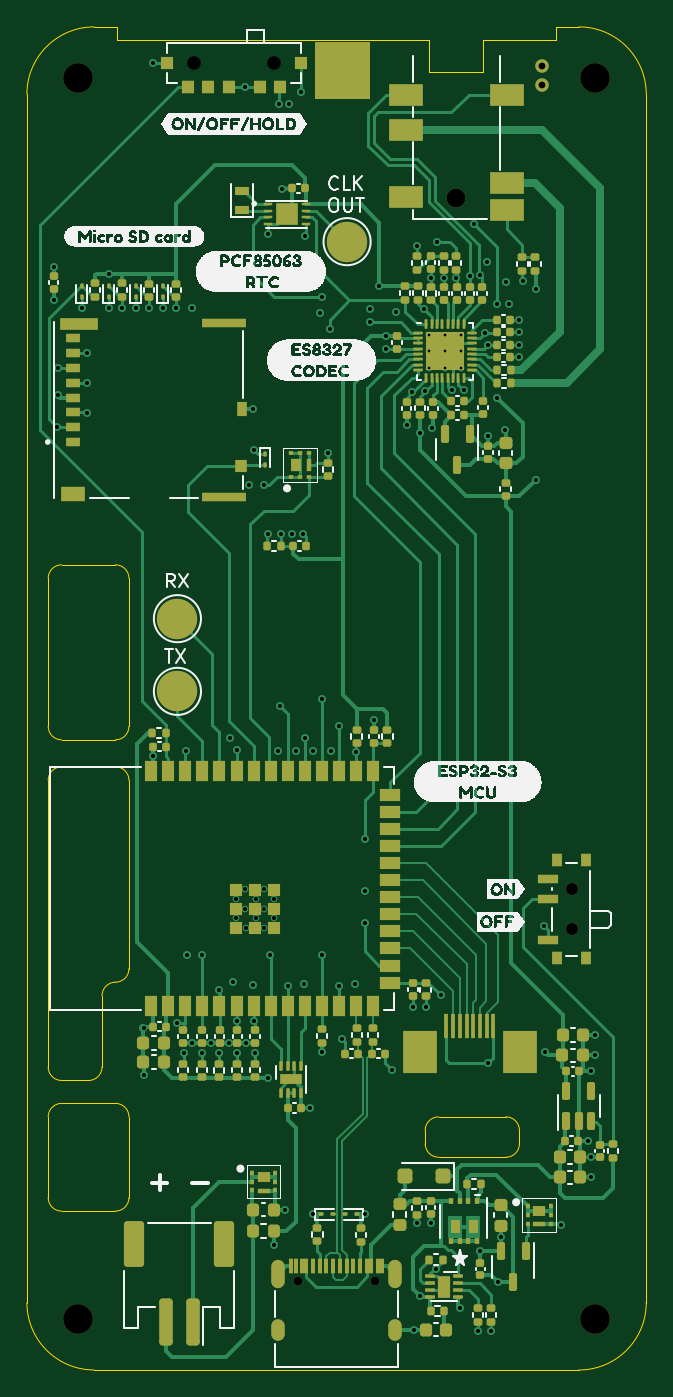
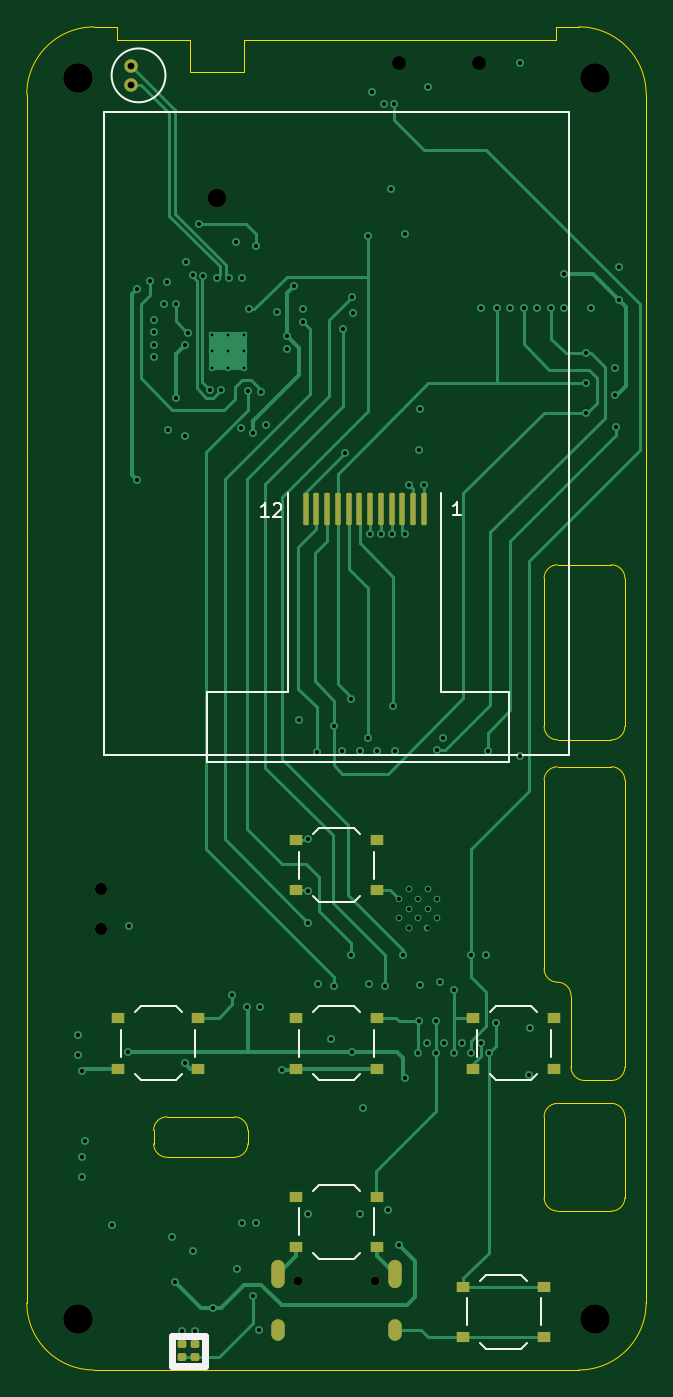
Circuit board: 13 layer files. Board 46.0 x 99.8 mm.
- bottom_copper: Music_32_V2-B_Cu.gbr (22470 bytes)
- bottom_mask: Music_32_V2-B_Mask.gbr (3182 bytes)
- paste: Music_32_V2-B_Paste.gbr (2016 bytes)
- bottom_silk: Music_32_V2-B_Silkscreen.gbr (5327 bytes)
- outline: Music_32_V2-Edge_Cuts.gbr (3877 bytes)
- top_copper: Music_32_V2-F_Cu.gbr (77659 bytes)
- top_mask: Music_32_V2-F_Mask.gbr (20049 bytes)
- paste: Music_32_V2-F_Paste.gbr (19452 bytes)
- top_silk: Music_32_V2-F_Silkscreen.gbr (108286 bytes)
- inner_copper: Music_32_V2-In1_Cu.gbr (139380 bytes)
- inner_copper: Music_32_V2-In2_Cu.gbr (139380 bytes)
- drill: Music_32_V2-NPTH.drl (778 bytes)
- drill: Music_32_V2-PTH.drl (3488 bytes)

=== bottom_copper: Music_32_V2-B_Cu.gbr (22470 bytes, source omitted) ===
=== bottom_mask: Music_32_V2-B_Mask.gbr (3182 bytes, source withheld) ===
=== paste: Music_32_V2-B_Paste.gbr (2016 bytes, source withheld) ===
=== bottom_silk: Music_32_V2-B_Silkscreen.gbr ===
%TF.GenerationSoftware,KiCad,Pcbnew,7.0.2-0*%
%TF.CreationDate,2023-08-13T19:48:24+08:00*%
%TF.ProjectId,Music_32_V2,4d757369-635f-4333-925f-56322e6b6963,rev?*%
%TF.SameCoordinates,Original*%
%TF.FileFunction,Legend,Bot*%
%TF.FilePolarity,Positive*%
%FSLAX46Y46*%
G04 Gerber Fmt 4.6, Leading zero omitted, Abs format (unit mm)*
G04 Created by KiCad (PCBNEW 7.0.2-0) date 2023-08-13 19:48:24*
%MOMM*%
%LPD*%
G01*
G04 APERTURE LIST*
%ADD10C,0.500000*%
%ADD11C,0.150000*%
%ADD12C,0.120000*%
%ADD13C,0.100000*%
G04 APERTURE END LIST*
D10*
X163200000Y-156250000D02*
X165600000Y-156250000D01*
X165600000Y-158450000D01*
X163200000Y-158450000D01*
X163200000Y-156250000D01*
D11*
%TO.C,U8*%
X158458095Y-95377619D02*
X159029523Y-95377619D01*
X158743809Y-95377619D02*
X158743809Y-94377619D01*
X158743809Y-94377619D02*
X158839047Y-94520476D01*
X158839047Y-94520476D02*
X158934285Y-94615714D01*
X158934285Y-94615714D02*
X159029523Y-94663333D01*
X158077142Y-94472857D02*
X158029523Y-94425238D01*
X158029523Y-94425238D02*
X157934285Y-94377619D01*
X157934285Y-94377619D02*
X157696190Y-94377619D01*
X157696190Y-94377619D02*
X157600952Y-94425238D01*
X157600952Y-94425238D02*
X157553333Y-94472857D01*
X157553333Y-94472857D02*
X157505714Y-94568095D01*
X157505714Y-94568095D02*
X157505714Y-94663333D01*
X157505714Y-94663333D02*
X157553333Y-94806190D01*
X157553333Y-94806190D02*
X158124761Y-95377619D01*
X158124761Y-95377619D02*
X157505714Y-95377619D01*
X144158095Y-95277619D02*
X144729523Y-95277619D01*
X144443809Y-95277619D02*
X144443809Y-94277619D01*
X144443809Y-94277619D02*
X144539047Y-94420476D01*
X144539047Y-94420476D02*
X144634285Y-94515714D01*
X144634285Y-94515714D02*
X144729523Y-94563333D01*
D12*
%TO.C,SW3*%
X143020000Y-133500000D02*
X143020000Y-135500000D01*
X142020000Y-136800000D02*
X141570000Y-137250000D01*
X142020000Y-132200000D02*
X141570000Y-131750000D01*
X141570000Y-137250000D02*
X138970000Y-137250000D01*
X141570000Y-131750000D02*
X138970000Y-131750000D01*
X138520000Y-136800000D02*
X138970000Y-137250000D01*
X138520000Y-132200000D02*
X138970000Y-131750000D01*
X137520000Y-133500000D02*
X137520000Y-135500000D01*
%TO.C,SW5*%
X156170000Y-146750000D02*
X156170000Y-148750000D01*
X155170000Y-150050000D02*
X154720000Y-150500000D01*
X155170000Y-145450000D02*
X154720000Y-145000000D01*
X154720000Y-150500000D02*
X152120000Y-150500000D01*
X154720000Y-145000000D02*
X152120000Y-145000000D01*
X151670000Y-150050000D02*
X152120000Y-150500000D01*
X151670000Y-145450000D02*
X152120000Y-145000000D01*
X150670000Y-146750000D02*
X150670000Y-148750000D01*
%TO.C,SW4*%
X169420000Y-133500000D02*
X169420000Y-135500000D01*
X168420000Y-136800000D02*
X167970000Y-137250000D01*
X168420000Y-132200000D02*
X167970000Y-131750000D01*
X167970000Y-137250000D02*
X165370000Y-137250000D01*
X167970000Y-131750000D02*
X165370000Y-131750000D01*
X164920000Y-136800000D02*
X165370000Y-137250000D01*
X164920000Y-132200000D02*
X165370000Y-131750000D01*
X163920000Y-133500000D02*
X163920000Y-135500000D01*
%TO.C,SW1*%
X156170000Y-133500000D02*
X156170000Y-135500000D01*
X155170000Y-136800000D02*
X154720000Y-137250000D01*
X155170000Y-132200000D02*
X154720000Y-131750000D01*
X154720000Y-137250000D02*
X152120000Y-137250000D01*
X154720000Y-131750000D02*
X152120000Y-131750000D01*
X151670000Y-136800000D02*
X152120000Y-137250000D01*
X151670000Y-132200000D02*
X152120000Y-131750000D01*
X150670000Y-133500000D02*
X150670000Y-135500000D01*
%TO.C,U8*%
X163020000Y-113600000D02*
X140620000Y-113600000D01*
X163020000Y-113100000D02*
X163020000Y-113600000D01*
X163020000Y-108400000D02*
X163020000Y-113100000D01*
X157020000Y-108400000D02*
X163020000Y-108400000D01*
X157020000Y-104100000D02*
X157020000Y-108400000D01*
X157020000Y-104100000D02*
X157020000Y-93600000D01*
X145620000Y-108400000D02*
X140620000Y-108400000D01*
X145620000Y-104100000D02*
X145620000Y-108400000D01*
X145620000Y-104100000D02*
X145620000Y-93600000D01*
X140620000Y-113600000D02*
X140620000Y-113100000D01*
X140620000Y-108400000D02*
X140620000Y-113100000D01*
X170720000Y-65300000D02*
X136120000Y-65300000D01*
X136120000Y-65300000D02*
X136120000Y-113100000D01*
X136120000Y-113100000D02*
X170720000Y-113100000D01*
X170720000Y-113100000D02*
X170720000Y-65300000D01*
%TO.C,SW2*%
X156170000Y-120250000D02*
X156170000Y-122250000D01*
X155170000Y-123550000D02*
X154720000Y-124000000D01*
X155170000Y-118950000D02*
X154720000Y-118500000D01*
X154720000Y-124000000D02*
X152120000Y-124000000D01*
X154720000Y-118500000D02*
X152120000Y-118500000D01*
X151670000Y-123550000D02*
X152120000Y-124000000D01*
X151670000Y-118950000D02*
X152120000Y-118500000D01*
X150670000Y-120250000D02*
X150670000Y-122250000D01*
%TO.C,SW6*%
X143736762Y-153430000D02*
X143736762Y-155430000D01*
X142736762Y-156730000D02*
X142286762Y-157180000D01*
X142736762Y-152130000D02*
X142286762Y-151680000D01*
X142286762Y-157180000D02*
X139686762Y-157180000D01*
X142286762Y-151680000D02*
X139686762Y-151680000D01*
X139236762Y-156730000D02*
X139686762Y-157180000D01*
X139236762Y-152130000D02*
X139686762Y-151680000D01*
X138236762Y-153430000D02*
X138236762Y-155430000D01*
D13*
%TO.C,D5*%
X164950000Y-156230001D02*
G75*
G03*
X164950000Y-156230001I-50000J0D01*
G01*
D12*
%TO.C,MK1*%
X170120000Y-62600000D02*
G75*
G03*
X170120000Y-62600000I-2000000J0D01*
G01*
D13*
%TO.C,D4*%
X163950000Y-156245000D02*
G75*
G03*
X163950000Y-156245000I-50000J0D01*
G01*
%TD*%
M02*

=== outline: Music_32_V2-Edge_Cuts.gbr ===
%TF.GenerationSoftware,KiCad,Pcbnew,7.0.2-0*%
%TF.CreationDate,2023-08-13T19:48:24+08:00*%
%TF.ProjectId,Music_32_V2,4d757369-635f-4333-925f-56322e6b6963,rev?*%
%TF.SameCoordinates,Original*%
%TF.FileFunction,Profile,NP*%
%FSLAX46Y46*%
G04 Gerber Fmt 4.6, Leading zero omitted, Abs format (unit mm)*
G04 Created by KiCad (PCBNEW 7.0.2-0) date 2023-08-13 19:48:24*
%MOMM*%
%LPD*%
G01*
G04 APERTURE LIST*
%TA.AperFunction,Profile*%
%ADD10C,0.100000*%
%TD*%
G04 APERTURE END LIST*
D10*
X176400000Y-96700000D02*
X176400000Y-90700000D01*
X138000000Y-114950000D02*
G75*
G03*
X137000000Y-113950000I-1000000J0D01*
G01*
X176400000Y-96700000D02*
X176420000Y-153750000D01*
X138000000Y-99950000D02*
X138000000Y-110950000D01*
X137000000Y-129950000D02*
G75*
G03*
X138000000Y-128950000I0J1000000D01*
G01*
X132000000Y-136250000D02*
G75*
G03*
X133000000Y-137250000I1000000J0D01*
G01*
X132000000Y-110950000D02*
G75*
G03*
X133000000Y-111950000I1000000J0D01*
G01*
X138000000Y-139950000D02*
G75*
G03*
X137000000Y-138950000I-1000000J0D01*
G01*
X169700000Y-60000000D02*
X169700000Y-59000000D01*
X133000000Y-146950000D02*
X137000000Y-146950000D01*
X171420000Y-158750000D02*
G75*
G03*
X176420000Y-153750000I0J5000000D01*
G01*
X160000000Y-141950000D02*
X160000000Y-140950000D01*
X137000000Y-129950000D02*
G75*
G03*
X136000000Y-130950000I0J-1000000D01*
G01*
X169700000Y-60000000D02*
X164320000Y-60000000D01*
X138000000Y-145950000D02*
X138000000Y-139950000D01*
X161000000Y-139950000D02*
X166000000Y-139950000D01*
X137000000Y-111950000D02*
X133000000Y-111950000D01*
X164320000Y-62330000D02*
X162320000Y-62330000D01*
X133000000Y-113950000D02*
G75*
G03*
X132000000Y-114950000I0J-1000000D01*
G01*
X166000000Y-142950000D02*
G75*
G03*
X167000000Y-141950000I0J1000000D01*
G01*
X161000000Y-139950000D02*
G75*
G03*
X160000000Y-140950000I0J-1000000D01*
G01*
X133000000Y-138950000D02*
G75*
G03*
X132000000Y-139950000I0J-1000000D01*
G01*
X164320000Y-62330000D02*
X164320000Y-60000000D01*
X137100000Y-59000000D02*
X135420000Y-59000000D01*
X176420000Y-64000000D02*
G75*
G03*
X171420000Y-59000000I-5000100J-100D01*
G01*
X171420000Y-158750000D02*
X135420000Y-158750000D01*
X132000000Y-114950000D02*
X132000000Y-130950000D01*
X176400000Y-90700000D02*
X176420000Y-64000000D01*
X137000000Y-98950000D02*
X133000000Y-98950000D01*
X130420000Y-153750000D02*
G75*
G03*
X135420000Y-158750000I4999900J-100D01*
G01*
X137000000Y-113950000D02*
X133000000Y-113950000D01*
X138000000Y-99950000D02*
G75*
G03*
X137000000Y-98950000I-1000000J0D01*
G01*
X135000000Y-137250000D02*
X133000000Y-137250000D01*
X160320000Y-62330000D02*
X162320000Y-62330000D01*
X160000000Y-141950000D02*
G75*
G03*
X161000000Y-142950000I1000000J0D01*
G01*
X132000000Y-139950000D02*
X132000000Y-145950000D01*
X133000000Y-98950000D02*
G75*
G03*
X132000000Y-99950000I0J-1000000D01*
G01*
X137100000Y-59000000D02*
X137100000Y-60000000D01*
X135000000Y-137250000D02*
G75*
G03*
X136000000Y-136250000I0J1000000D01*
G01*
X167000000Y-140950000D02*
G75*
G03*
X166000000Y-139950000I-1000000J0D01*
G01*
X137000000Y-111950000D02*
G75*
G03*
X138000000Y-110950000I0J1000000D01*
G01*
X167000000Y-140950000D02*
X167000000Y-141950000D01*
X130420000Y-153750000D02*
X130420000Y-64000000D01*
X132000000Y-110950000D02*
X132000000Y-99950000D01*
X160320000Y-60000000D02*
X160320000Y-62330000D01*
X166000000Y-142950000D02*
X161000000Y-142950000D01*
X137000000Y-146950000D02*
G75*
G03*
X138000000Y-145950000I0J1000000D01*
G01*
X136000000Y-130950000D02*
X136000000Y-136250000D01*
X138000000Y-128950000D02*
X138000000Y-114950000D01*
X132000000Y-145950000D02*
G75*
G03*
X133000000Y-146950000I1000000J0D01*
G01*
X160320000Y-60000000D02*
X137100000Y-60000000D01*
X133000000Y-138950000D02*
X137000000Y-138950000D01*
X132000000Y-130950000D02*
X132000000Y-136250000D01*
X169700000Y-59000000D02*
X171420000Y-59000000D01*
X135420000Y-59000000D02*
G75*
G03*
X130420000Y-64000000I0J-5000000D01*
G01*
M02*

=== top_copper: Music_32_V2-F_Cu.gbr (77659 bytes, source omitted) ===
=== top_mask: Music_32_V2-F_Mask.gbr (20049 bytes, source omitted) ===
=== paste: Music_32_V2-F_Paste.gbr (19452 bytes, source omitted) ===
=== top_silk: Music_32_V2-F_Silkscreen.gbr (108286 bytes, source omitted) ===
=== inner_copper: Music_32_V2-In1_Cu.gbr (139380 bytes, source omitted) ===
=== inner_copper: Music_32_V2-In2_Cu.gbr (139380 bytes, source omitted) ===
=== drill: Music_32_V2-NPTH.drl ===
M48
; DRILL file {KiCad 7.0.2-0} date 2023 August 13, Sunday 19:48:26
; FORMAT={-:-/ absolute / inch / decimal}
; #@! TF.CreationDate,2023-08-13T19:48:26+08:00
; #@! TF.GenerationSoftware,Kicad,Pcbnew,7.0.2-0
; #@! TF.FileFunction,NonPlated,1,4,NPTH
FMAT,2
INCH
; #@! TA.AperFunction,NonPlated,NPTH,ComponentDrill
T1C0.0256
; #@! TA.AperFunction,NonPlated,NPTH,ComponentDrill
T2C0.0354
; #@! TA.AperFunction,NonPlated,NPTH,ComponentDrill
T3C0.0394
; #@! TA.AperFunction,NonPlated,NPTH,ComponentDrill
T4C0.0551
; #@! TA.AperFunction,NonPlated,NPTH,ComponentDrill
T5C0.0866
%
G90
G05
T1
X5.9264Y-5.9892
X6.1539Y-5.9892
T2
X6.7274Y-4.8437
X6.7274Y-4.9618
T3
X5.622Y-2.4291
X5.8583Y-2.4291
T4
X6.3906Y-2.824
T5
X5.2854Y-2.4724
X5.2854Y-6.1004
X6.7949Y-2.4724
X6.7949Y-6.1004
T0
M30

=== drill: Music_32_V2-PTH.drl ===
M48
; DRILL file {KiCad 7.0.2-0} date 2023 August 13, Sunday 19:48:26
; FORMAT={-:-/ absolute / inch / decimal}
; #@! TF.CreationDate,2023-08-13T19:48:26+08:00
; #@! TF.GenerationSoftware,Kicad,Pcbnew,7.0.2-0
; #@! TF.FileFunction,Plated,1,4,PTH
FMAT,2
INCH
; #@! TA.AperFunction,Plated,PTH,ComponentDrill
T1C0.0079
; #@! TA.AperFunction,Plated,PTH,ViaDrill
T2C0.0118
; #@! TA.AperFunction,Plated,PTH,ComponentDrill
T3C0.0118
; #@! TA.AperFunction,Plated,PTH,ComponentDrill
T4C0.0197
; #@! TA.AperFunction,Plated,PTH,ComponentDrill
T5C0.0236
%
G90
G05
T1
X6.3098Y-3.2244
X6.3098Y-3.2717
X6.3098Y-3.3189
X6.3571Y-3.2244
X6.3571Y-3.2717
X6.3571Y-3.3189
X6.4043Y-3.2244
X6.4043Y-3.2717
X6.4043Y-3.3189
T2
X5.2126Y-3.0236
X5.2126Y-3.122
X5.2236Y-3.4933
X5.2244Y-3.3996
X5.2251Y-3.3191
X5.2953Y-3.1437
X5.311Y-3.2776
X5.311Y-3.3642
X5.311Y-3.4508
X5.374Y-3.0453
X5.374Y-3.1437
X5.4134Y-3.1437
X5.4528Y-3.1437
X5.4756Y-5.2492
X5.4764Y-5.3878
X5.4921Y-3.1437
X5.5039Y-2.4291
X5.5039Y-4.4547
X5.5315Y-3.1437
X5.5709Y-3.1437
X5.5737Y-5.2344
X5.5945Y-5.3232
X5.5984Y-4.439
X5.6024Y-5.0374
X5.6181Y-5.2925
X5.6181Y-3.1437
X5.6476Y-5.0374
X5.6476Y-5.3232
X5.6732Y-5.2933
X5.6969Y-5.1378
X5.6969Y-5.3232
X5.7244Y-5.2933
X5.7283Y-4.4016
X5.7362Y-5.1161
X5.7476Y-4.4386
X5.748Y-5.2303
X5.75Y-5.3232
X5.7717Y-2.5
X5.7756Y-5.2933
X5.7835Y-3.6634
X5.7953Y-3.439
X5.7953Y-5.124
X5.7992Y-3.561
X5.7992Y-5.2303
X5.8012Y-5.3232
X5.8268Y-3.6634
X5.8386Y-2.9272
X5.8386Y-3.8051
X5.8386Y-5.3957
X5.8465Y-5.0374
X5.8583Y-5.8839
X5.8701Y-4.439
X5.8709Y-2.5472
X5.874Y-4.3091
X5.878Y-3.8051
X5.8819Y-2.7972
X5.8898Y-5.7815
X5.8976Y-5.128
X5.9023Y-2.5472
X5.9102Y-3.8043
X5.9213Y-4.439
X5.937Y-2.5118
X5.9417Y-3.8043
X5.9449Y-5.1201
X5.9476Y-4.4016
X5.9488Y-2.935
X5.9626Y-5.4843
X5.9705Y-5.7953
X5.9724Y-4.439
X5.9921Y-3.1594
X5.9961Y-3.1122
X5.9961Y-5.3209
X5.9976Y-4.2894
X5.9976Y-5.0374
X6.0157Y-3.5689
X6.0197Y-3.2067
X6.0236Y-4.439
X6.0472Y-4.3681
X6.0472Y-5.128
X6.0551Y-5.2815
X6.0945Y-5.1201
X6.0976Y-4.4441
X6.122Y-4.6988
X6.122Y-4.8484
X6.122Y-4.9429
X6.122Y-5.7953
X6.1378Y-3.1476
X6.1378Y-3.187
X6.1496Y-4.3484
X6.1654Y-3.0807
X6.185Y-3.2272
X6.185Y-3.2657
X6.2008Y-5.372
X6.2126Y-3.1555
X6.2449Y-3.4862
X6.2618Y-3.3898
X6.2638Y-5.189
X6.2659Y-6.1341
X6.2756Y-2.9646
X6.2756Y-5.8209
X6.2833Y-3.5098
X6.2835Y-6.0335
X6.2947Y-3.1486
X6.2992Y-3.3878
X6.3004Y-5.1878
X6.315Y-3.0571
X6.315Y-5.8209
X6.318Y-3.495
X6.3307Y-5.9547
X6.3346Y-2.9508
X6.3445Y-5.1535
X6.3543Y-3.0571
X6.378Y-3.3839
X6.3898Y-3.0571
X6.4016Y-6.0689
X6.4114Y-3.3839
X6.4291Y-3.0512
X6.4429Y-2.8996
X6.4528Y-6.1358
X6.4605Y-3.0488
X6.4606Y-5.9035
X6.4744Y-3.2165
X6.4801Y-3.0098
X6.4823Y-3.252
X6.4823Y-3.5197
X6.4843Y-5.3524
X6.4921Y-6.1358
X6.5098Y-3.1319
X6.5098Y-3.4075
X6.5118Y-5.9941
X6.5197Y-5.8602
X6.5335Y-3.502
X6.5354Y-3.0689
X6.5453Y-3.1319
X6.5748Y-3.1811
X6.5748Y-3.2146
X6.5748Y-3.252
X6.5748Y-3.2874
X6.5846Y-3.065
X6.622Y-3.0886
X6.622Y-3.6476
X6.6457Y-4.9508
X6.6496Y-5.3209
X6.6969Y-5.8248
X6.7756Y-5.5807
X6.7835Y-5.376
X6.7835Y-5.628
X6.7835Y-5.687
X6.7953Y-5.2697
X6.7953Y-5.3287
T3
X5.7461Y-4.874
X5.7461Y-4.9291
X5.7736Y-4.8445
X5.7736Y-4.9016
X5.774Y-4.9567
X5.8031Y-4.874
X5.8031Y-4.9291
X5.8291Y-4.8445
X5.8291Y-4.9016
X5.8291Y-4.9567
X5.8563Y-4.874
X5.8563Y-4.9291
T4
X6.6406Y-2.437
X6.6406Y-2.4921
T5
G00X5.8701Y-5.9478
M15
G01X5.8701Y-5.9911
M16
G05
G00X5.8701Y-6.1222
M15
G01X5.8701Y-6.1459
M16
G05
G00X6.2102Y-5.9478
M15
G01X6.2102Y-5.9911
M16
G05
G00X6.2102Y-6.1222
M15
G01X6.2102Y-6.1459
M16
G05
T0
M30

